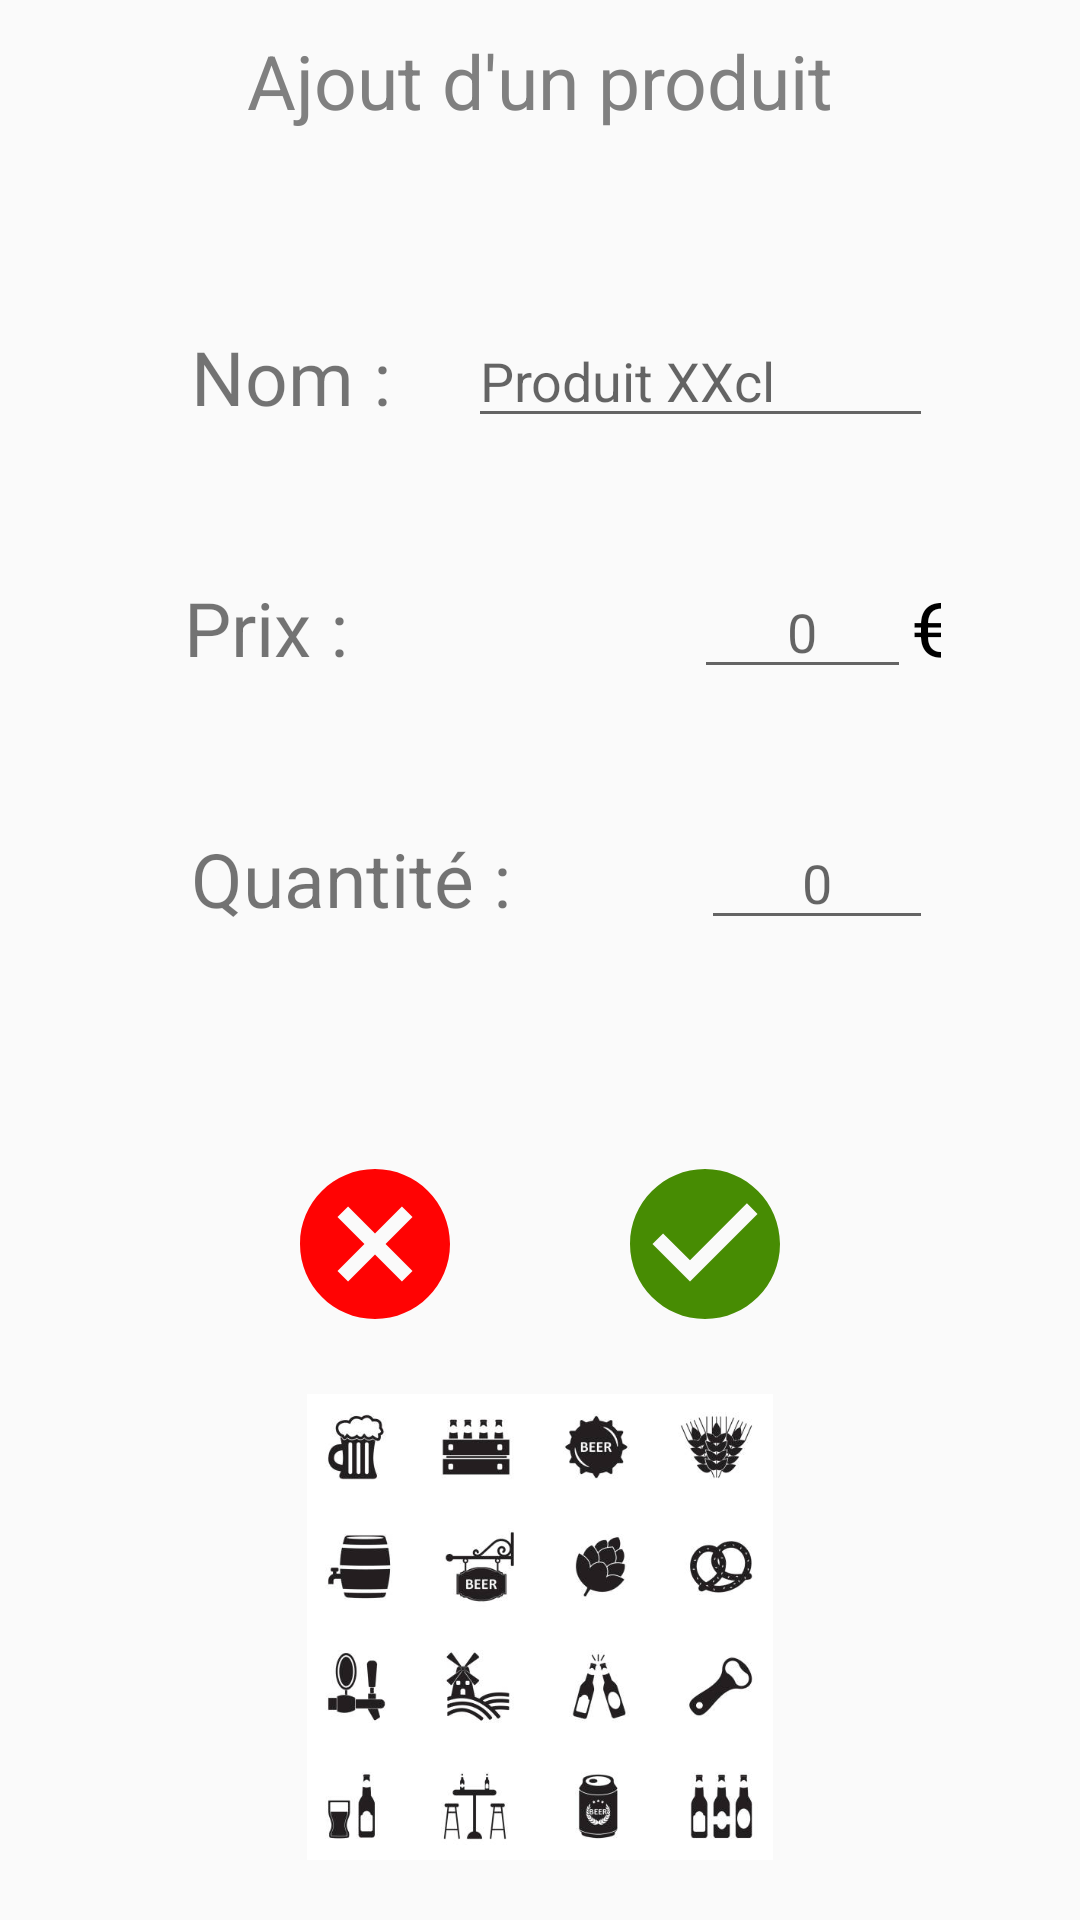

The Android layout XML behind this screen, and the referenced resources:
<!-- AndroidManifest.xml: application theme AppTheme -->
<!-- res/layout/activity_new_product.xml -->
<?xml version="1.0" encoding="utf-8"?>
<LinearLayout xmlns:android="http://schemas.android.com/apk/res/android"
    xmlns:app="http://schemas.android.com/apk/res-auto"
    android:orientation="vertical" android:layout_width="match_parent"
    android:layout_height="match_parent"

    >

    <TextView
        android:id="@+id/tTitreAjoutOuMod"
        android:layout_width="match_parent"
        android:layout_height="wrap_content"
        android:layout_margin="10dp"
        android:gravity="center"
        android:text="@string/Ajoutdunproduit"
        android:textColor="@color/grey"
        android:textSize="25sp" />

    <LinearLayout
        android:layout_width="match_parent"
        android:layout_height="wrap_content"
        android:orientation="horizontal"
        android:weightSum="4"
        android:gravity="center"
        android:padding="10dp"
        android:layout_marginTop="30dp"
        >

        <TextView
            android:id="@+id/textView2"
            android:layout_width="0dp"
            android:layout_height="wrap_content"
            android:layout_weight="1"
            android:text="Nom : "
            android:textSize="25sp"
            android:layout_margin="15dp"

            />

        <EditText
            android:id="@+id/editTextNameNewProduct"
            android:layout_width="0dp"
            android:layout_height="wrap_content"

            android:layout_weight="2"
            android:inputType="textPersonName"
            android:hint="Produit XXcl" />
    </LinearLayout>

    <LinearLayout
        android:layout_width="match_parent"
        android:layout_height="wrap_content"
        android:orientation="horizontal"
        android:gravity="center"
        android:weightSum="4"
        android:padding="10dp">

        <TextView
            android:id="@+id/textView3"
            android:layout_width="0dp"
            android:layout_height="wrap_content"
            android:layout_weight="2"
            android:text="Prix : "
            android:textSize="25sp"
            android:layout_margin="15dp" />

        <EditText
            android:id="@+id/editTextPriceNewProduct"
            android:layout_width="0dp"
            android:layout_height="wrap_content"
            android:layout_weight="1"
            android:ems="2"
            android:inputType="numberDecimal"
            android:hint="0"
            android:gravity="center"
            android:layout_marginLeft="10dp" />
        <TextView
            android:layout_width="10dp"

            android:layout_height="wrap_content"
            android:text="€"
            android:textColor="@color/black"
            android:textSize="25sp"/>
    </LinearLayout>

    <LinearLayout
        android:layout_width="match_parent"
        android:layout_height="wrap_content"
        android:orientation="horizontal"
        android:gravity="center"
        android:weightSum="4"
        android:padding="10dp">

        <TextView
            android:id="@+id/textView4"
            android:layout_width="0dp"
            android:layout_height="wrap_content"
            android:layout_weight="2"
            android:text="Quantité : "
            android:textSize="25sp"
            android:layout_margin="15dp" />

        <EditText
            android:id="@+id/editTextQuantityNewProduct"
            android:layout_width="0dp"
            android:layout_height="wrap_content"
            android:layout_weight="1"
            android:ems="2"
            android:inputType="number"
            android:hint="0"
            android:gravity="center"/>
    </LinearLayout>

    <LinearLayout
        android:layout_width="match_parent"
        android:layout_height="wrap_content"
        android:orientation="horizontal"
        android:layout_gravity="bottom"
        android:gravity="center"
        android:layout_marginTop="50dp">

        <Button
            android:id="@+id/buttonCancelProduct"
            android:layout_width="60dp"
            android:layout_height="60dp"
            android:background="@drawable/ic_cancel_24dp"
            android:layout_marginRight="50dp"
             />

        <Button
            android:id="@+id/bNewProduct"
            android:layout_width="60dp"
            android:layout_height="60dp"
            android:background="@drawable/ic_check_circle_24dp"
             />
    </LinearLayout>
    <ImageView
        android:id="@+id/imageView2"
        android:layout_width="match_parent"
        android:layout_height="wrap_content"
        app:srcCompat="@drawable/beer_illusatration"
        android:padding="20dp"
        android:elevation="3dp"

        />


</LinearLayout>
<!-- resources referenced by this layout -->
<resources>
  <color name="black">#000000</color>
  <color name="grey">#808080</color>
  <!-- drawable beer_illusatration: jpg bitmap (drawable, 30404 bytes) -->
  <!-- drawable ic_cancel_24dp (drawable) -->
  <vector android:alpha="0.99" android:height="24dp"
      android:tint="@color/red" android:viewportHeight="24.0"
      android:viewportWidth="24.0" android:width="24dp" xmlns:android="http://schemas.android.com/apk/res/android">
      <path android:fillColor="#FF000000" android:pathData="M12,2C6.47,2 2,6.47 2,12s4.47,10 10,10 10,-4.47 10,-10S17.53,2 12,2zM17,15.59L15.59,17 12,13.41 8.41,17 7,15.59 10.59,12 7,8.41 8.41,7 12,10.59 15.59,7 17,8.41 13.41,12 17,15.59z"/>
  </vector>
  <!-- drawable ic_check_circle_24dp (drawable) -->
  <vector android:alpha="0.99" android:height="24dp"
      android:tint="@color/chartreuse4" android:viewportHeight="24.0"
      android:viewportWidth="24.0" android:width="24dp" xmlns:android="http://schemas.android.com/apk/res/android">
      <path android:fillColor="#FF000000" android:pathData="M12,2C6.48,2 2,6.48 2,12s4.48,10 10,10 10,-4.48 10,-10S17.52,2 12,2zM10,17l-5,-5 1.41,-1.41L10,14.17l7.59,-7.59L19,8l-9,9z"/>
  </vector>
  <string name="Ajoutdunproduit">Ajout d\'un produit</string>
  <style name="AppTheme" parent="Theme.AppCompat.Light.NoActionBar">
          
          <item name="colorPrimary">@color/colorPrimary</item>
          <item name="colorPrimaryDark">@color/colorPrimaryDark</item>
          <item name="colorAccent">@color/colorAccent</item>
      </style>
  <color name="red">#FF0000</color>
  <color name="chartreuse4">#458B00</color>
  <color name="colorPrimary">#2A4F8F</color>
  <color name="colorPrimaryDark">#000019</color>
  <color name="colorAccent">#2A4F8F</color>
</resources>
